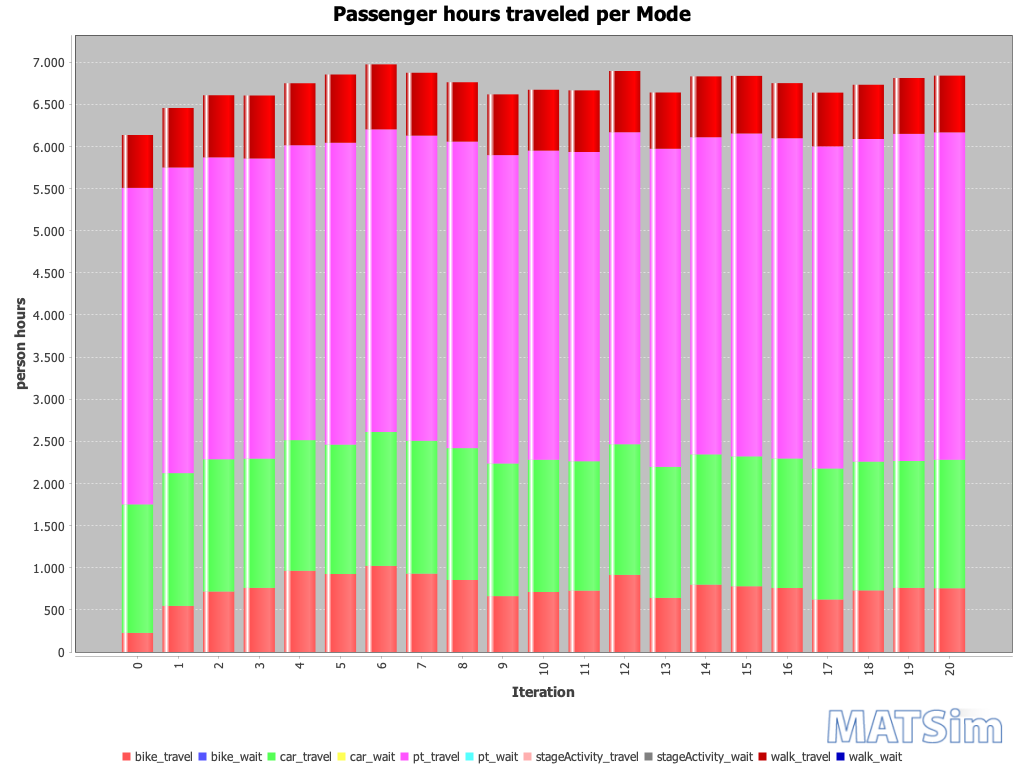

Source data for this figure (header and first rows):
Iteration; bike_travel; bike_wait; car_travel; car_wait; pt_travel; pt_wait; stageActivity_travel; stageActivity_wait; walk_travel; walk_wait
0; 228; 0; 1525; 0; 3756; 0; 0; 0; 628; 0
1; 547; 0; 1575; 0; 3628; 0; 0; 0; 706; 0
2; 717; 0; 1571; 0; 3582; 0; 0; 0; 739; 0
3; 760; 0; 1535; 0; 3562; 0; 0; 0; 749; 0
4; 965; 0; 1550; 0; 3499; 0; 0; 0; 736; 0
5; 925; 0; 1537; 0; 3583; 0; 0; 0; 809; 0
6; 1022; 0; 1589; 0; 3592; 0; 0; 0; 771; 0
7; 930; 0; 1577; 0; 3623; 0; 0; 0; 746; 0
8; 855; 0; 1565; 0; 3638; 0; 0; 0; 705; 0
9; 664; 0; 1574; 0; 3661; 0; 0; 0; 720; 0
10; 712; 0; 1571; 0; 3668; 0; 0; 0; 724; 0
11; 729; 0; 1536; 0; 3670; 0; 0; 0; 732; 0
12; 916; 0; 1550; 0; 3703; 0; 0; 0; 728; 0
13; 643; 0; 1554; 0; 3776; 0; 0; 0; 667; 0
14; 800; 0; 1546; 0; 3765; 0; 0; 0; 721; 0
15; 780; 0; 1541; 0; 3833; 0; 0; 0; 684; 0
16; 760; 0; 1536; 0; 3801; 0; 0; 0; 655; 0
17; 623; 0; 1555; 0; 3824; 0; 0; 0; 637; 0
18; 731; 0; 1529; 0; 3829; 0; 0; 0; 644; 0
19; 761; 0; 1506; 0; 3883; 0; 0; 0; 663; 0
20; 757; 0; 1524; 0; 3887; 0; 0; 0; 673; 0
